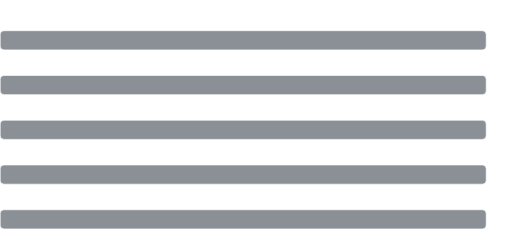
t = 0.00 s
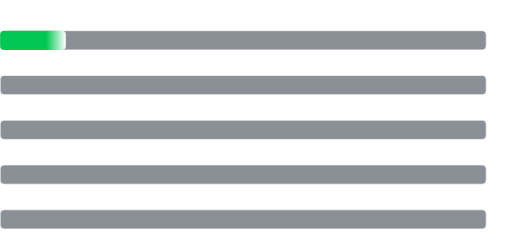
t = 0.60 s
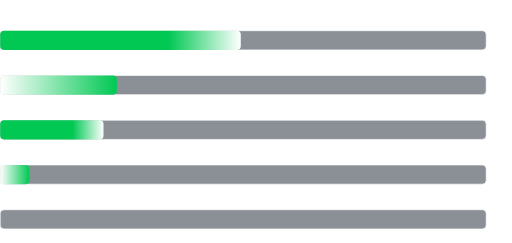
t = 1.40 s
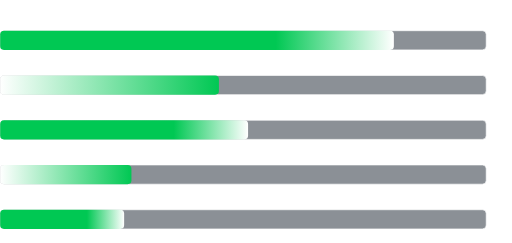
t = 2.10 s
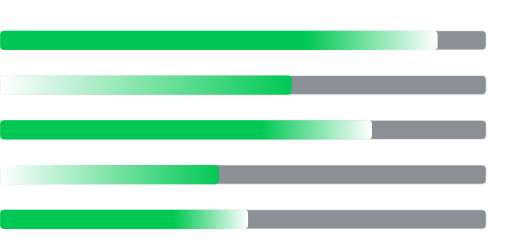
t = 2.70 s
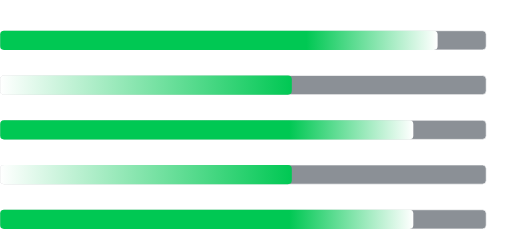
t = 3.50 s

The animated SVG that drew these frames (rendered in a browser with its animation timeline set to each time). Animation: 5 SMIL elements (animate=5); one cycle of 3.50 s.

<svg xmlns="http://www.w3.org/2000/svg" width="800" height="380" viewBox="0 0 800 380">
  <defs>
    <linearGradient id="bar1" x1="0" y1="0" x2="1" y2="0">
      <stop offset="0%" stop-color="#00C853"/>
      <stop offset="70%" stop-color="#00C853"/>
      <stop offset="100%" stop-color="#FFFFFF"/>
    </linearGradient>
    <linearGradient id="bar2" x1="0" y1="0" x2="1" y2="0">
      <stop offset="0%" stop-color="#FFFFFF"/>
      <stop offset="100%" stop-color="#00C853"/>
    </linearGradient>
  </defs>

  <!-- Frontend 90% -->
  <text x="0" y="35" font-family="monospace" font-size="14" fill="#FFFFFF">Frontend</text>
  <rect x="0" y="48" width="760" height="30" rx="6" fill="#1a2430" stroke="#FFFFFF" stroke-width="1" opacity="0.5"/>
  <rect x="0" y="48" width="0" height="30" rx="6" fill="url(#bar1)">
    <animate attributeName="width" from="0" to="684" dur="2s" begin="0.3s" fill="freeze"/>
  </rect>
  <text x="770" y="35" font-family="monospace" font-size="12" fill="#FFFFFF" text-anchor="end">90%</text>

  <!-- Backend 60% -->
  <text x="0" y="105" font-family="monospace" font-size="14" fill="#FFFFFF">Backend</text>
  <rect x="0" y="118" width="760" height="30" rx="6" fill="#1a2430" stroke="#FFFFFF" stroke-width="1" opacity="0.5"/>
  <rect x="0" y="118" width="0" height="30" rx="6" fill="url(#bar2)">
    <animate attributeName="width" from="0" to="456" dur="2s" begin="0.6s" fill="freeze"/>
  </rect>
  <text x="770" y="105" font-family="monospace" font-size="12" fill="#FFFFFF" text-anchor="end">60%</text>

  <!-- UI / UX 85% -->
  <text x="0" y="175" font-family="monospace" font-size="14" fill="#FFFFFF">UI / UX</text>
  <rect x="0" y="188" width="760" height="30" rx="6" fill="#1a2430" stroke="#FFFFFF" stroke-width="1" opacity="0.5"/>
  <rect x="0" y="188" width="0" height="30" rx="6" fill="url(#bar1)">
    <animate attributeName="width" from="0" to="646" dur="2s" begin="0.9s" fill="freeze"/>
  </rect>
  <text x="770" y="175" font-family="monospace" font-size="12" fill="#FFFFFF" text-anchor="end">85%</text>

  <!-- Database 60% -->
  <text x="0" y="245" font-family="monospace" font-size="14" fill="#FFFFFF">Database</text>
  <rect x="0" y="258" width="760" height="30" rx="6" fill="#1a2430" stroke="#FFFFFF" stroke-width="1" opacity="0.5"/>
  <rect x="0" y="258" width="0" height="30" rx="6" fill="url(#bar2)">
    <animate attributeName="width" from="0" to="456" dur="2s" begin="1.2s" fill="freeze"/>
  </rect>
  <text x="770" y="245" font-family="monospace" font-size="12" fill="#FFFFFF" text-anchor="end">60%</text>

  <!-- Problem Solv. 85% -->
  <text x="0" y="315" font-family="monospace" font-size="14" fill="#FFFFFF">Problem Solv.</text>
  <rect x="0" y="328" width="760" height="30" rx="6" fill="#1a2430" stroke="#FFFFFF" stroke-width="1" opacity="0.5"/>
  <rect x="0" y="328" width="0" height="30" rx="6" fill="url(#bar1)">
    <animate attributeName="width" from="0" to="646" dur="2s" begin="1.5s" fill="freeze"/>
  </rect>
  <text x="770" y="315" font-family="monospace" font-size="12" fill="#FFFFFF" text-anchor="end">85%</text>
</svg>
